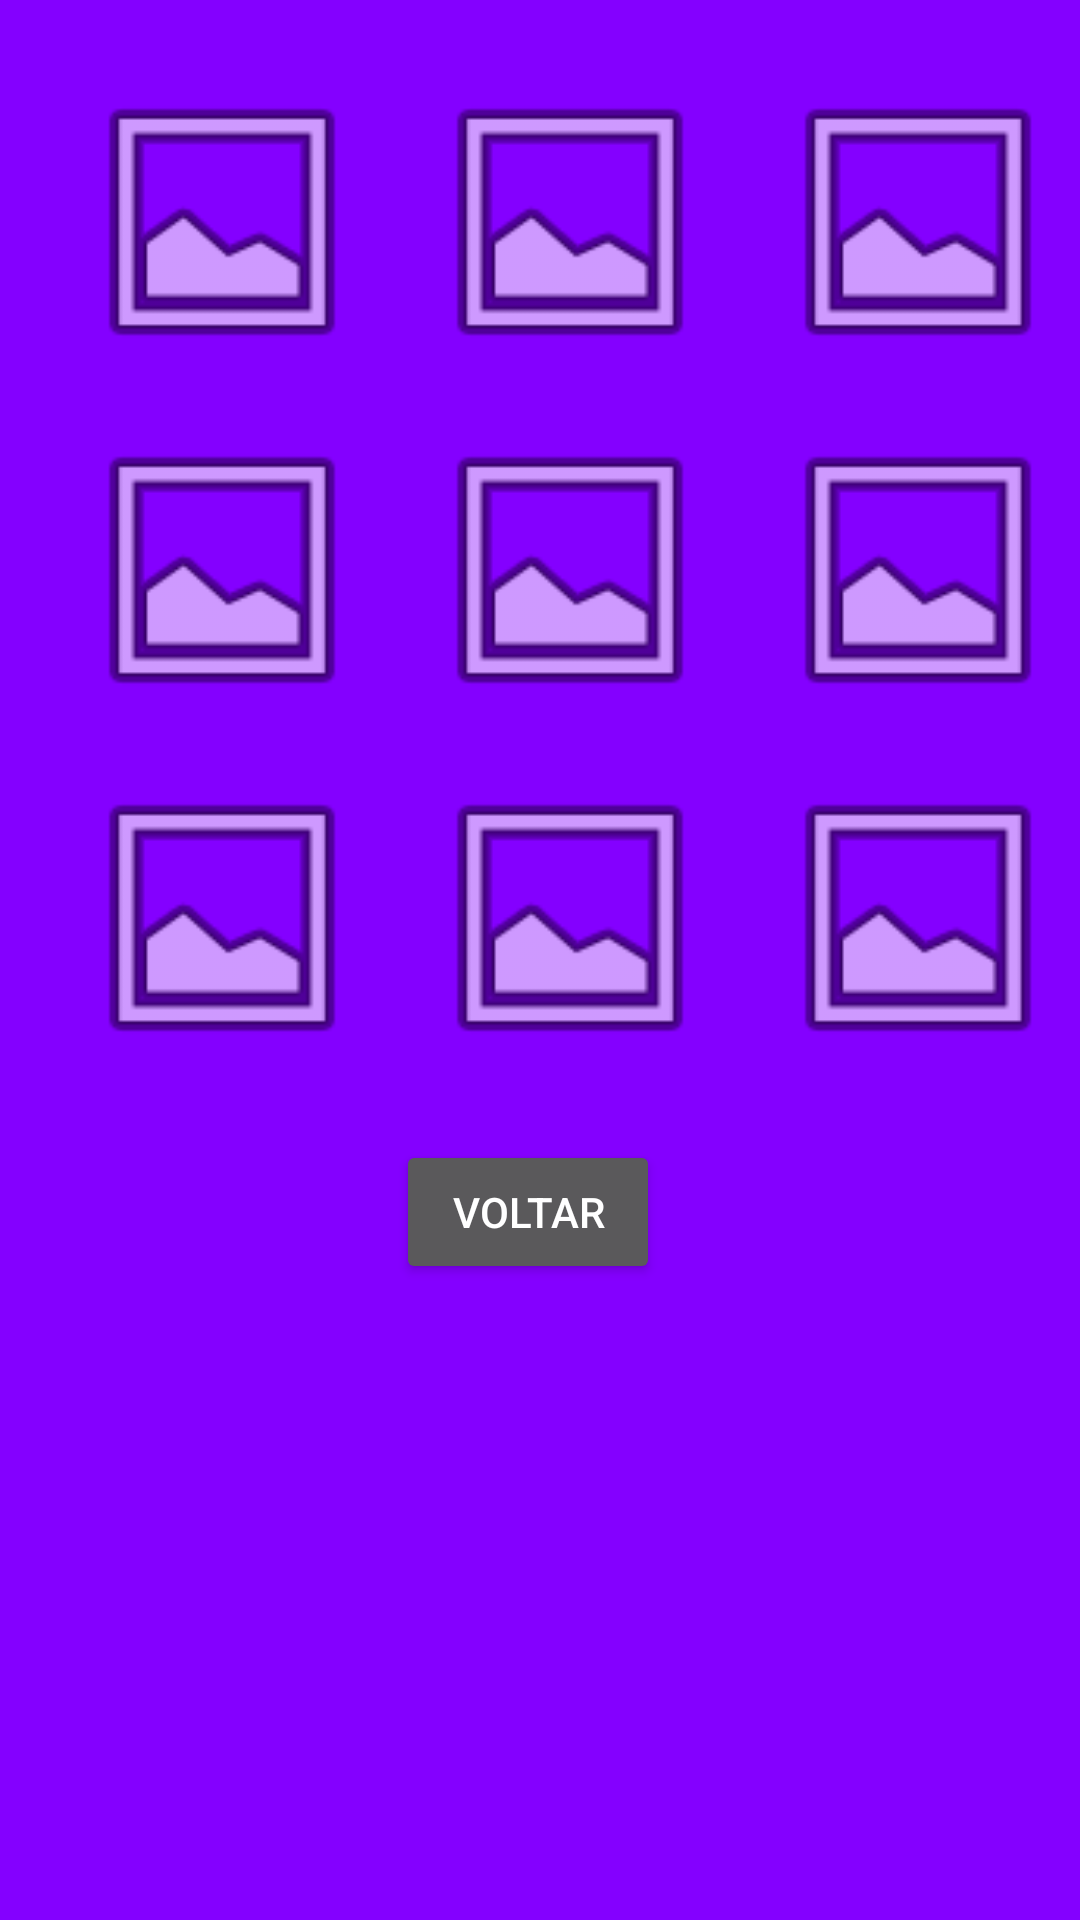

This screen was rendered from an Android layout file. Write that file and the resources it references.
<!-- AndroidManifest.xml: application theme Theme.AppCompat -->
<!-- res/layout/fragment_obras.xml -->
<GridLayout xmlns:android="http://schemas.android.com/apk/res/android"
    android:layout_width="match_parent"
    android:layout_height="match_parent"
    xmlns:app="http://schemas.android.com/apk/res-auto"
    android:columnCount="3"
    android:padding="16dp"
    android:rowCount="3"
    android:background="@color/cor2">



    <ImageView
        android:layout_width="100dp"
        android:layout_height="100dp"
        android:src="@android:drawable/ic_menu_gallery"
        android:layout_margin="8dp"/>

    <ImageView
        android:layout_width="100dp"
        android:layout_height="100dp"
        android:src="@android:drawable/ic_menu_gallery"
        android:layout_margin="8dp"/>

    <ImageView
        android:layout_width="100dp"
        android:layout_height="100dp"
        android:src="@android:drawable/ic_menu_gallery"
        android:layout_margin="8dp"/>

    <ImageView
        android:layout_width="100dp"
        android:layout_height="100dp"
        android:src="@android:drawable/ic_menu_gallery"
        android:layout_margin="8dp"/>

    <ImageView
        android:layout_width="100dp"
        android:layout_height="100dp"
        android:src="@android:drawable/ic_menu_gallery"
        android:layout_margin="8dp"/>

    <ImageView
        android:layout_width="100dp"
        android:layout_height="100dp"
        android:src="@android:drawable/ic_menu_gallery"
        android:layout_margin="8dp"/>

    <ImageView
        android:layout_width="100dp"
        android:layout_height="100dp"
        android:src="@android:drawable/ic_menu_gallery"
        android:layout_margin="8dp"/>

    <ImageView
        android:layout_width="100dp"
        android:layout_height="100dp"
        android:src="@android:drawable/ic_menu_gallery"
        android:layout_margin="8dp"/>

    <ImageView
        android:layout_width="100dp"
        android:layout_height="100dp"
        android:src="@android:drawable/ic_menu_gallery"
        android:layout_margin="8dp"/>

    <Button
        android:id="@+id/button_voltar"
        android:layout_width="wrap_content"
        android:layout_height="wrap_content"
        android:layout_column="1"
        android:layout_marginTop="16dp"
        android:text="Voltar"
        app:layout_constraintEnd_toEndOf="parent"
        app:layout_constraintStart_toStartOf="parent"
        app:layout_constraintTop_toBottomOf="@+id/text_gallery" />


</GridLayout>
<!-- resources referenced by this layout -->
<resources>
  <color name="cor2">#8400FF</color>
</resources>
